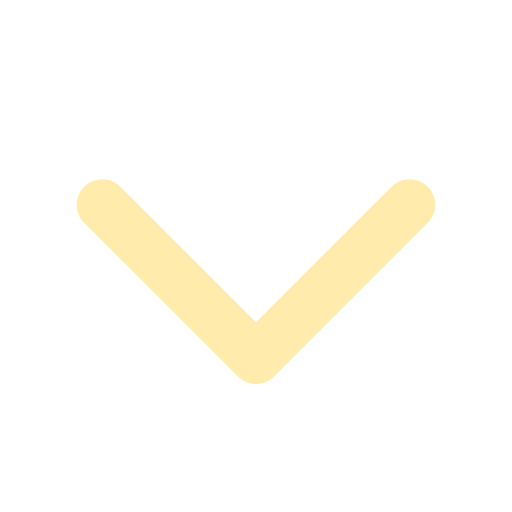
t = 0.00 s
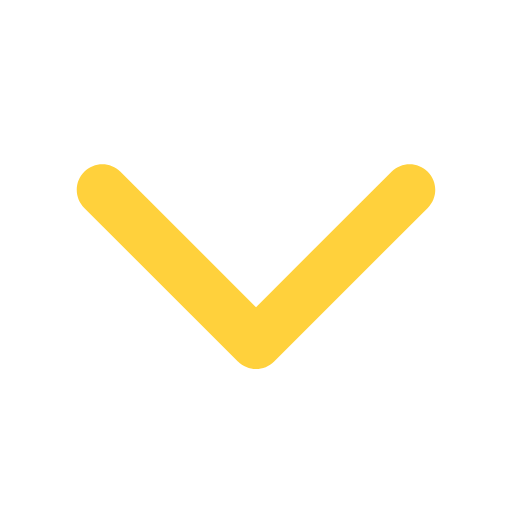
t = 0.30 s
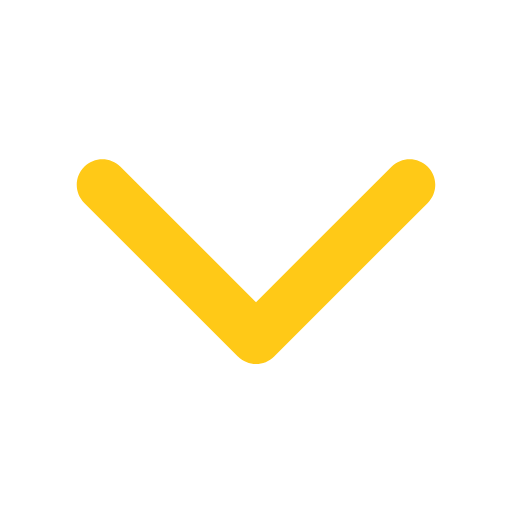
t = 0.40 s
t = 0.80 s: frame unchanged from t = 0.30 s, image omitted
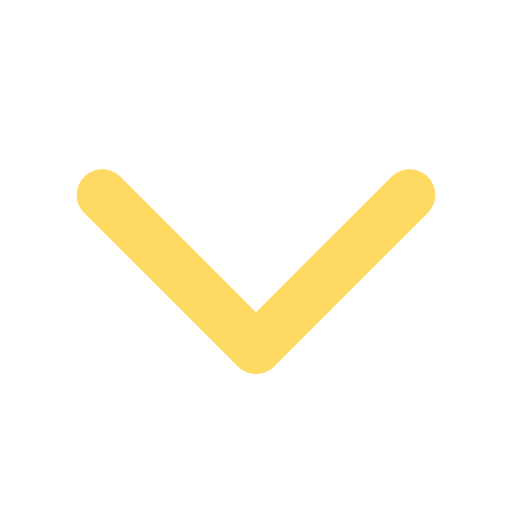
t = 1.20 s
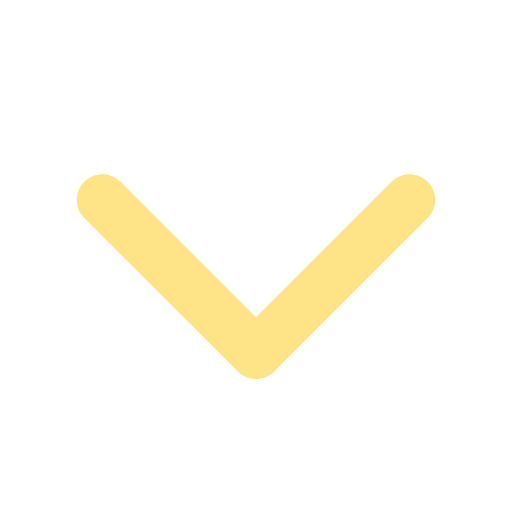
t = 1.60 s

The animated SVG that drew these frames (rendered in a browser with its animation timeline set to each time). Animation: 2 SMIL elements (animate=1,animateTransform=1); one cycle of 2.00 s, repeats indefinitely.

<svg xmlns="http://www.w3.org/2000/svg" viewBox="0 0 640 640">
    <animateTransform attributeName="transform" type="translate" values="0 0;0 -20;0 0" keyTimes="0;0.2;1" dur="2s" repeatCount="indefinite"/>
    <animate attributeName="opacity" values="0.35;1;0.35" keyTimes="0;0.2;1" dur="2s" repeatCount="indefinite" />
    <path fill="#ffc917" d="M297.4 470.6C309.9 483.1 330.2 483.1 342.7 470.6L534.7 278.6C547.2 266.1 547.2 245.8 534.7 233.3C522.2 220.8 501.9 220.8 489.4 233.3L320 402.7L150.6 233.4C138.1 220.9 117.8 220.9 105.3 233.4C92.8 245.9 92.8 266.2 105.3 278.7L297.3 470.7z"/>
</svg>
